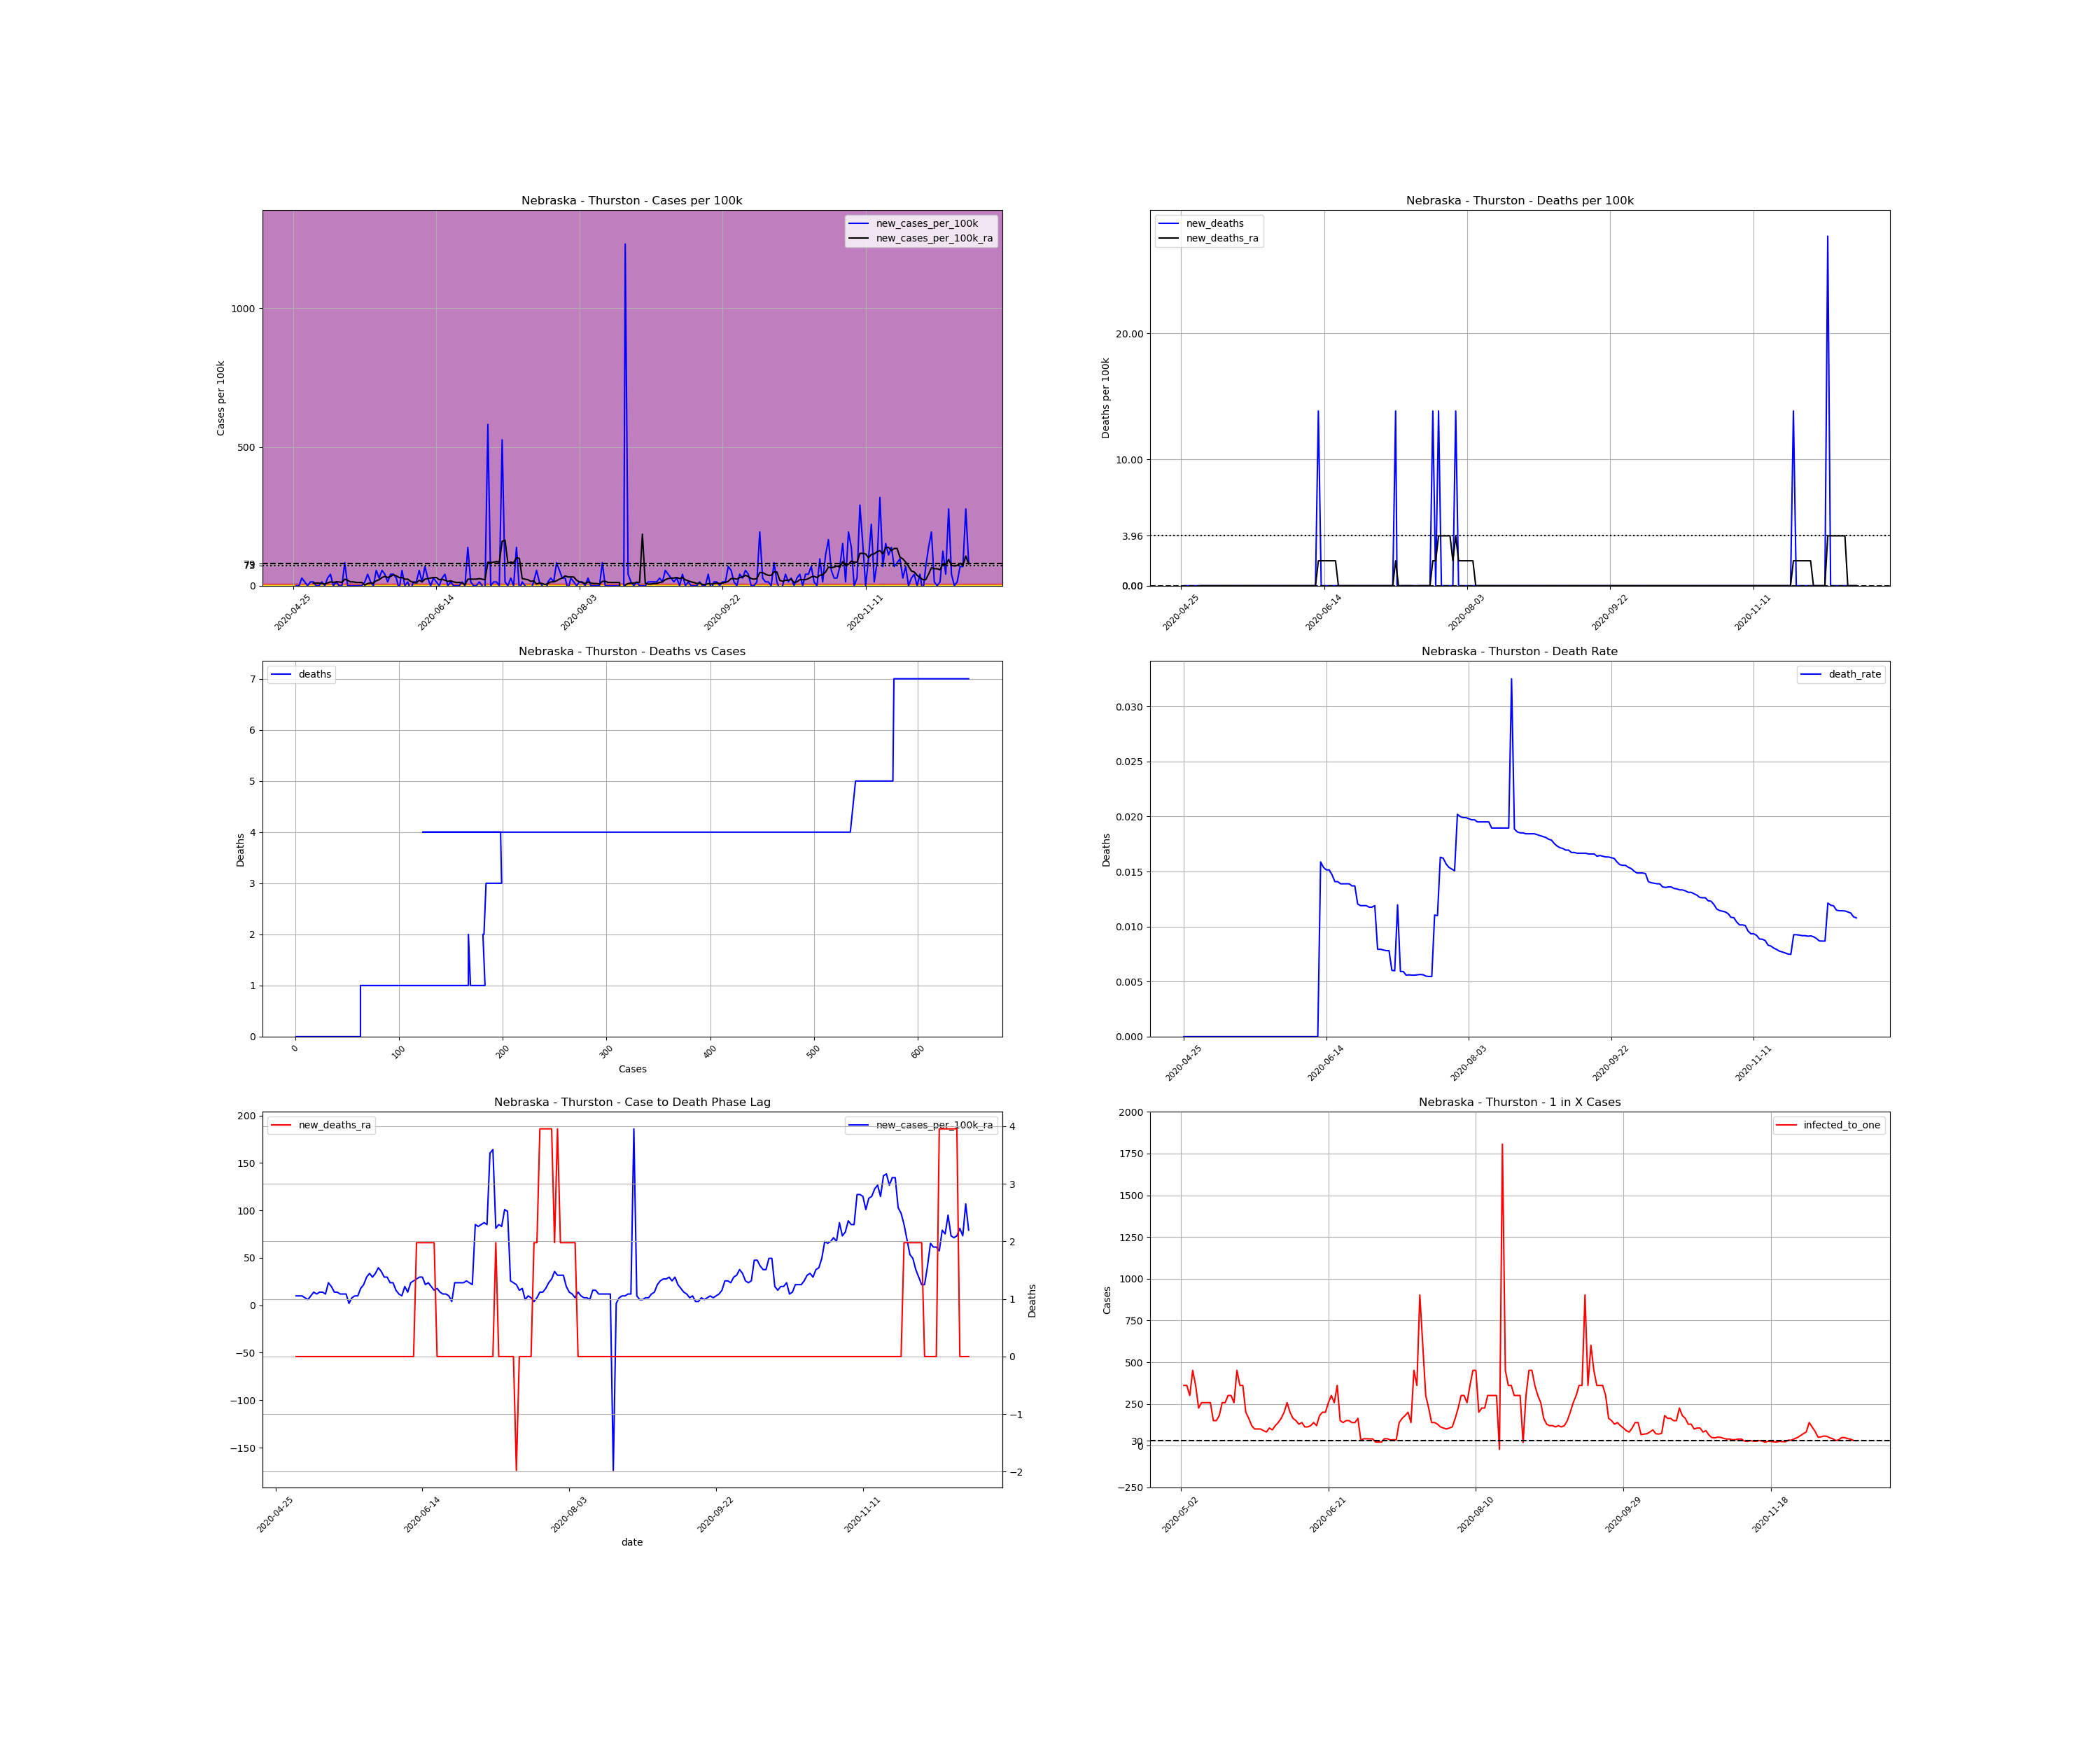

The table this chart was drawn from, first rows:
, date, county, state, fips, cases, deaths, COUNTY, STNAME, CTYNAME, POPESTIMATE2019, cases_per_100k, deaths_per_100k, death_rate, new_cases, new_cases_per_100k, new_deaths, new_cases_per_100k_ra, new_deaths_ra, active_cases, infected_to_one
744294, 2020-04-25, Thurston, Nebraska, 31173, 1, 0.0, 173, Nebraska, Thurston, 7224, 13.84, 0.0, 0.0, , , , , , , 
744295, 2020-04-26, Thurston, Nebraska, 31173, 1, 0.0, 173, Nebraska, Thurston, 7224, 13.84, 0.0, 0.0, 0.0, 0.0, 0.0, , , , 
744296, 2020-04-27, Thurston, Nebraska, 31173, 1, 0.0, 173, Nebraska, Thurston, 7224, 13.84, 0.0, 0.0, 0.0, 0.0, 0.0, , , , 
744297, 2020-04-28, Thurston, Nebraska, 31173, 3, 0.0, 173, Nebraska, Thurston, 7224, 41.53, 0.0, 0.0, 2.0, 27.69, 0.0, , , , 
744298, 2020-04-29, Thurston, Nebraska, 31173, 4, 0.0, 173, Nebraska, Thurston, 7224, 55.37, 0.0, 0.0, 1.0, 13.84, 0.0, , , , 
744299, 2020-04-30, Thurston, Nebraska, 31173, 4, 0.0, 173, Nebraska, Thurston, 7224, 55.37, 0.0, 0.0, 0.0, 0.0, 0.0, , , , 
744300, 2020-05-01, Thurston, Nebraska, 31173, 5, 0.0, 173, Nebraska, Thurston, 7224, 69.21, 0.0, 0.0, 1.0, 13.84, 0.0, , , , 
744301, 2020-05-02, Thurston, Nebraska, 31173, 6, 0.0, 173, Nebraska, Thurston, 7224, 83.06, 0.0, 0.0, 1.0, 13.84, 0.0, 9.888, 0.0, , 
744302, 2020-05-03, Thurston, Nebraska, 31173, 6, 0.0, 173, Nebraska, Thurston, 7224, 83.06, 0.0, 0.0, 0.0, 0.0, 0.0, 9.888, 0.0, 5.0, 361.2
744303, 2020-05-04, Thurston, Nebraska, 31173, 6, 0.0, 173, Nebraska, Thurston, 7224, 83.06, 0.0, 0.0, 0.0, 0.0, 0.0, 9.888, 0.0, 5.0, 361.2
744304, 2020-05-05, Thurston, Nebraska, 31173, 7, 0.0, 173, Nebraska, Thurston, 7224, 96.9, 0.0, 0.0, 1.0, 13.84, 0.0, 7.91, 0.0, 6.0, 301.0
744305, 2020-05-06, Thurston, Nebraska, 31173, 7, 0.0, 173, Nebraska, Thurston, 7224, 96.9, 0.0, 0.0, 0.0, 0.0, 0.0, 5.933, 0.0, 4.0, 451.5
744306, 2020-05-07, Thurston, Nebraska, 31173, 9, 0.0, 173, Nebraska, Thurston, 7224, 124.6, 0.0, 0.0, 2.0, 27.69, 0.0, 9.888, 0.0, 5.0, 361.2
744307, 2020-05-08, Thurston, Nebraska, 31173, 12, 0.0, 173, Nebraska, Thurston, 7224, 166.1, 0.0, 0.0, 3.0, 41.53, 0.0, 13.84, 0.0, 8.0, 225.8
744308, 2020-05-09, Thurston, Nebraska, 31173, 12, 0.0, 173, Nebraska, Thurston, 7224, 166.1, 0.0, 0.0, 0.0, 0.0, 0.0, 11.87, 0.0, 7.0, 258.0
744309, 2020-05-10, Thurston, Nebraska, 31173, 13, 0.0, 173, Nebraska, Thurston, 7224, 180, 0.0, 0.0, 1.0, 13.84, 0.0, 13.84, 0.0, 7.0, 258.0
744310, 2020-05-11, Thurston, Nebraska, 31173, 13, 0.0, 173, Nebraska, Thurston, 7224, 180, 0.0, 0.0, 0.0, 0.0, 0.0, 13.84, 0.0, 7.0, 258.0
744311, 2020-05-12, Thurston, Nebraska, 31173, 13, 0.0, 173, Nebraska, Thurston, 7224, 180, 0.0, 0.0, 0.0, 0.0, 0.0, 11.87, 0.0, 7.0, 258.0
744312, 2020-05-13, Thurston, Nebraska, 31173, 19, 0.0, 173, Nebraska, Thurston, 7224, 263, 0.0, 0.0, 6.0, 83.06, 0.0, 23.73, 0.0, 12.0, 150.5
744313, 2020-05-14, Thurston, Nebraska, 31173, 19, 0.0, 173, Nebraska, Thurston, 7224, 263, 0.0, 0.0, 0.0, 0.0, 0.0, 19.78, 0.0, 12.0, 150.5
744314, 2020-05-15, Thurston, Nebraska, 31173, 19, 0.0, 173, Nebraska, Thurston, 7224, 263, 0.0, 0.0, 0.0, 0.0, 0.0, 13.84, 0.0, 10.0, 180.6
744315, 2020-05-16, Thurston, Nebraska, 31173, 19, 0.0, 173, Nebraska, Thurston, 7224, 263, 0.0, 0.0, 0.0, 0.0, 0.0, 13.84, 0.0, 7.0, 258.0
744316, 2020-05-17, Thurston, Nebraska, 31173, 19, 0.0, 173, Nebraska, Thurston, 7224, 263, 0.0, 0.0, 0.0, 0.0, 0.0, 11.87, 0.0, 7.0, 258.0
744317, 2020-05-18, Thurston, Nebraska, 31173, 19, 0.0, 173, Nebraska, Thurston, 7224, 263, 0.0, 0.0, 0.0, 0.0, 0.0, 11.87, 0.0, 6.0, 301.0
744318, 2020-05-19, Thurston, Nebraska, 31173, 19, 0.0, 173, Nebraska, Thurston, 7224, 263, 0.0, 0.0, 0.0, 0.0, 0.0, 11.87, 0.0, 6.0, 301.0
744319, 2020-05-20, Thurston, Nebraska, 31173, 20, 0.0, 173, Nebraska, Thurston, 7224, 276.9, 0.0, 0.0, 1.0, 13.84, 0.0, 1.978, 0.0, 7.0, 258.0
744320, 2020-05-21, Thurston, Nebraska, 31173, 23, 0.0, 173, Nebraska, Thurston, 7224, 318.4, 0.0, 0.0, 3.0, 41.53, 0.0, 7.91, 0.0, 4.0, 451.5
744321, 2020-05-22, Thurston, Nebraska, 31173, 24, 0.0, 173, Nebraska, Thurston, 7224, 332.2, 0.0, 0.0, 1.0, 13.84, 0.0, 9.888, 0.0, 5.0, 361.2
744322, 2020-05-23, Thurston, Nebraska, 31173, 24, 0.0, 173, Nebraska, Thurston, 7224, 332.2, 0.0, 0.0, 0.0, 0.0, 0.0, 9.888, 0.0, 5.0, 361.2
744323, 2020-05-24, Thurston, Nebraska, 31173, 28, 0.0, 173, Nebraska, Thurston, 7224, 387.6, 0.0, 0.0, 4.0, 55.37, 0.0, 17.8, 0.0, 9.0, 200.7
744324, 2020-05-25, Thurston, Nebraska, 31173, 30, 0.0, 173, Nebraska, Thurston, 7224, 415.3, 0.0, 0.0, 2.0, 27.69, 0.0, 21.75, 0.0, 11.0, 164.2
744325, 2020-05-26, Thurston, Nebraska, 31173, 34, 0.0, 173, Nebraska, Thurston, 7224, 470.7, 0.0, 0.0, 4.0, 55.37, 0.0, 29.66, 0.0, 15.0, 120.4
744326, 2020-05-27, Thurston, Nebraska, 31173, 37, 0.0, 173, Nebraska, Thurston, 7224, 512.2, 0.0, 0.0, 3.0, 41.53, 0.0, 33.62, 0.0, 18.0, 100.3
744327, 2020-05-28, Thurston, Nebraska, 31173, 38, 0.0, 173, Nebraska, Thurston, 7224, 526, 0.0, 0.0, 1.0, 13.84, 0.0, 29.66, 0.0, 18.0, 100.3
744328, 2020-05-29, Thurston, Nebraska, 31173, 41, 0.0, 173, Nebraska, Thurston, 7224, 567.6, 0.0, 0.0, 3.0, 41.53, 0.0, 33.62, 0.0, 18.0, 100.3
744329, 2020-05-30, Thurston, Nebraska, 31173, 44, 0.0, 173, Nebraska, Thurston, 7224, 609.1, 0.0, 0.0, 3.0, 41.53, 0.0, 39.55, 0.0, 20.0, 90.3
744330, 2020-05-31, Thurston, Nebraska, 31173, 46, 0.0, 173, Nebraska, Thurston, 7224, 636.8, 0.0, 0.0, 2.0, 27.69, 0.0, 35.6, 0.0, 22.0, 82.09
744331, 2020-06-01, Thurston, Nebraska, 31173, 45, 0.0, 173, Nebraska, Thurston, 7224, 622.9, 0.0, 0.0, -1.0, -13.84, 0.0, 29.66, 0.0, 17.0, 106.2
744332, 2020-06-02, Thurston, Nebraska, 31173, 49, 0.0, 173, Nebraska, Thurston, 7224, 678.3, 0.0, 0.0, 4.0, 55.37, 0.0, 29.66, 0.0, 19.0, 95.05
744333, 2020-06-03, Thurston, Nebraska, 31173, 49, 0.0, 173, Nebraska, Thurston, 7224, 678.3, 0.0, 0.0, 0.0, 0.0, 0.0, 23.73, 0.0, 15.0, 120.4
744334, 2020-06-04, Thurston, Nebraska, 31173, 50, 0.0, 173, Nebraska, Thurston, 7224, 692.1, 0.0, 0.0, 1.0, 13.84, 0.0, 23.73, 0.0, 13.0, 138.9
744335, 2020-06-05, Thurston, Nebraska, 31173, 49, 0.0, 173, Nebraska, Thurston, 7224, 678.3, 0.0, 0.0, -1.0, -13.84, 0.0, 15.82, 0.0, 11.0, 164.2
744336, 2020-06-06, Thurston, Nebraska, 31173, 50, 0.0, 173, Nebraska, Thurston, 7224, 692.1, 0.0, 0.0, 1.0, 13.84, 0.0, 11.87, 0.0, 9.0, 200.7
744337, 2020-06-07, Thurston, Nebraska, 31173, 51, 0.0, 173, Nebraska, Thurston, 7224, 706, 0.0, 0.0, 1.0, 13.84, 0.0, 9.888, 0.0, 7.0, 258.0
744338, 2020-06-08, Thurston, Nebraska, 31173, 55, 0.0, 173, Nebraska, Thurston, 7224, 761.4, 0.0, 0.0, 4.0, 55.37, 0.0, 19.78, 0.0, 9.0, 200.7
744339, 2020-06-09, Thurston, Nebraska, 31173, 56, 0.0, 173, Nebraska, Thurston, 7224, 775.2, 0.0, 0.0, 1.0, 13.84, 0.0, 13.84, 0.0, 11.0, 164.2
744340, 2020-06-10, Thurston, Nebraska, 31173, 61, 0.0, 173, Nebraska, Thurston, 7224, 844.4, 0.0, 0.0, 5.0, 69.21, 0.0, 23.73, 0.0, 12.0, 150.5
744341, 2020-06-11, Thurston, Nebraska, 31173, 63, 0.0, 173, Nebraska, Thurston, 7224, 872.1, 0.0, 0.0, 2.0, 27.69, 0.0, 25.71, 0.0, 14.0, 129.0
744342, 2020-06-12, Thurston, Nebraska, 31173, 63, 1.0, 173, Nebraska, Thurston, 7224, 872.1, 13.84, 0.01587, 0.0, 0.0, 13.84, 27.69, 1.978, 13.0, 138.9
744343, 2020-06-13, Thurston, Nebraska, 31173, 65, 1.0, 173, Nebraska, Thurston, 7224, 899.8, 13.84, 0.01538, 2.0, 27.69, 0.0, 29.66, 1.978, 16.0, 112.9
744344, 2020-06-14, Thurston, Nebraska, 31173, 66, 1.0, 173, Nebraska, Thurston, 7224, 913.6, 13.84, 0.01515, 1.0, 13.84, 0.0, 29.66, 1.978, 16.0, 112.9
744345, 2020-06-15, Thurston, Nebraska, 31173, 66, 1.0, 173, Nebraska, Thurston, 7224, 913.6, 13.84, 0.01515, 0.0, 0.0, 0.0, 21.75, 1.978, 15.0, 120.4
744346, 2020-06-16, Thurston, Nebraska, 31173, 68, 1.0, 173, Nebraska, Thurston, 7224, 941.3, 13.84, 0.01471, 2.0, 27.69, 0.0, 23.73, 1.978, 13.0, 138.9
744347, 2020-06-17, Thurston, Nebraska, 31173, 71, 1.0, 173, Nebraska, Thurston, 7224, 982.8, 13.84, 0.01408, 3.0, 41.53, 0.0, 19.78, 1.978, 15.0, 120.4
744348, 2020-06-18, Thurston, Nebraska, 31173, 71, 1.0, 173, Nebraska, Thurston, 7224, 982.8, 13.84, 0.01408, 0.0, 0.0, 0.0, 15.82, 1.978, 10.0, 180.6
744349, 2020-06-19, Thurston, Nebraska, 31173, 72, 1.0, 173, Nebraska, Thurston, 7224, 996.7, 13.84, 0.01389, 1.0, 13.84, 0.0, 17.8, 0.0, 9.0, 200.7
744350, 2020-06-20, Thurston, Nebraska, 31173, 72, 1.0, 173, Nebraska, Thurston, 7224, 996.7, 13.84, 0.01389, 0.0, 0.0, 0.0, 13.84, 0.0, 9.0, 200.7
744351, 2020-06-21, Thurston, Nebraska, 31173, 72, 1.0, 173, Nebraska, Thurston, 7224, 996.7, 13.84, 0.01389, 0.0, 0.0, 0.0, 11.87, 0.0, 7.0, 258.0
744352, 2020-06-22, Thurston, Nebraska, 31173, 72, 1.0, 173, Nebraska, Thurston, 7224, 996.7, 13.84, 0.01389, 0.0, 0.0, 0.0, 11.87, 0.0, 6.0, 301.0
744353, 2020-06-23, Thurston, Nebraska, 31173, 73, 1.0, 173, Nebraska, Thurston, 7224, 1011, 13.84, 0.0137, 1.0, 13.84, 0.0, 9.888, 0.0, 7.0, 258.0
... 177 more rows
